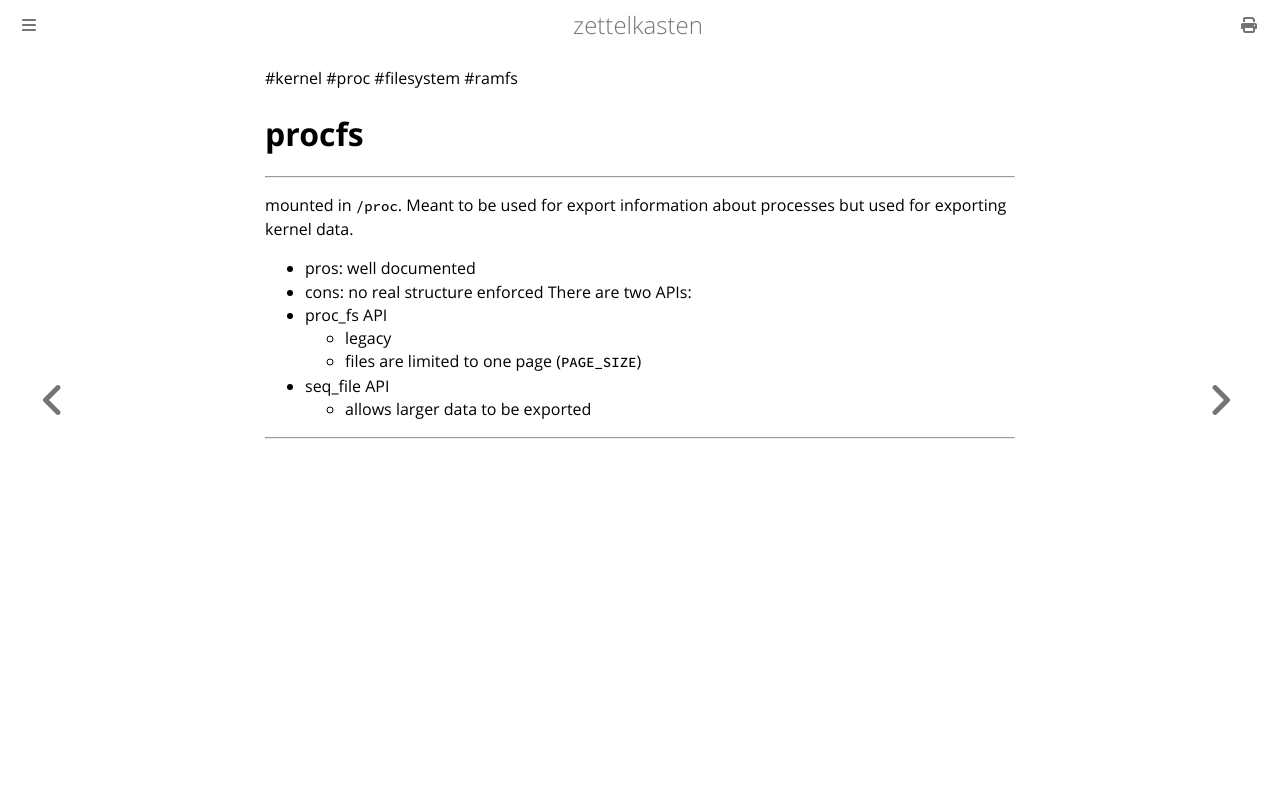

repository: aliasgwynplaine/z · page: 1d8h1a1-procfs.html · generator: mdbook

#kernel #proc #filesystem #ramfs 
# procfs
---
mounted in `/proc`. Meant to be used for export information about processes but used for exporting kernel data.

+ pros: well documented
+ cons: no real structure enforced
There are two APIs:
+ proc_fs API
	+ legacy
	+ files are limited to one page (`PAGE_SIZE`)
+ seq_file API
	+ allows larger data to be exported

---
